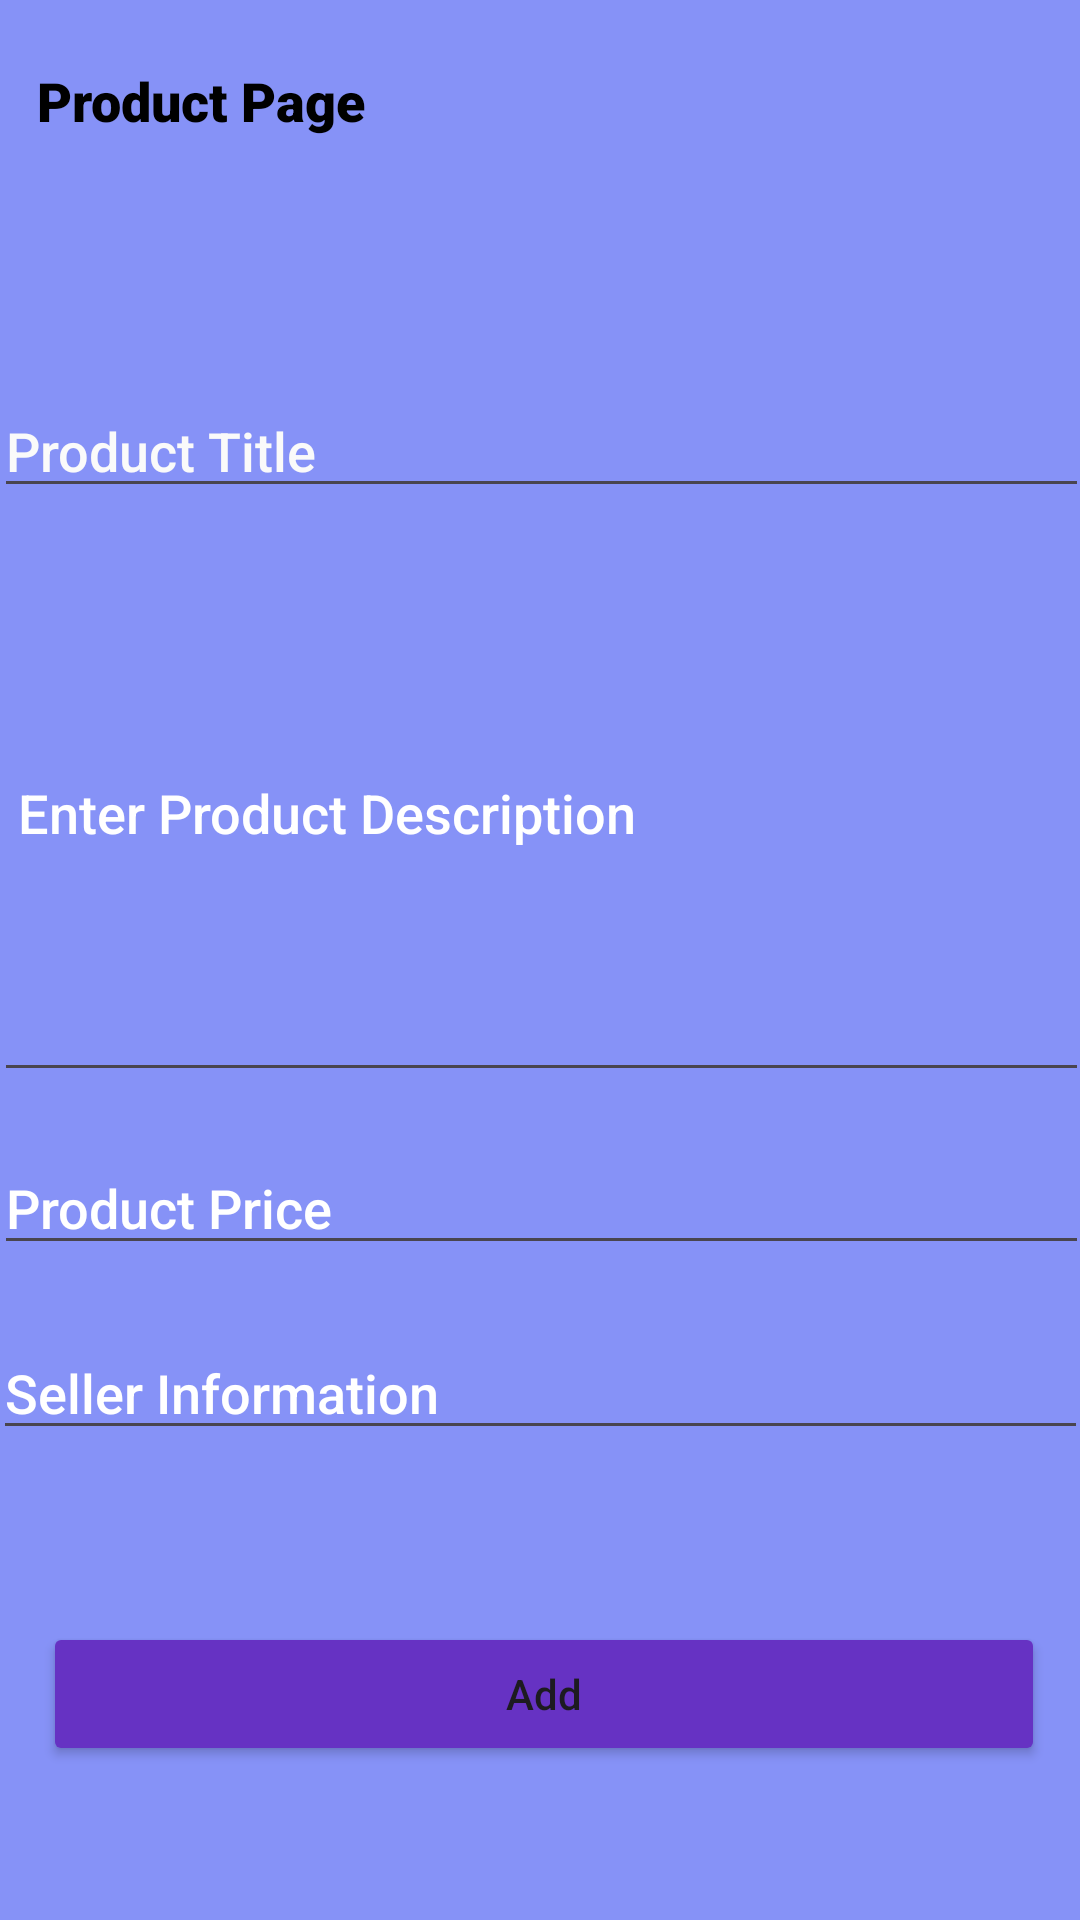

Android layout source for this screen:
<!-- AndroidManifest.xml: application theme Theme.MARKETPLACEPROJECT -->
<!-- res/layout/fragment_form_add.xml -->
<androidx.constraintlayout.widget.ConstraintLayout xmlns:android="http://schemas.android.com/apk/res/android"
    xmlns:app="http://schemas.android.com/apk/res-auto"
    xmlns:tools="http://schemas.android.com/tools"
    android:layout_width="match_parent"
    android:layout_height="match_parent"
    android:background="@color/lavender"
    tools:context=".FormAddFragment">

    

    <TextView
        android:id="@+id/textView5"
        android:layout_width="match_parent"
        android:layout_height="match_parent"
        android:background="@color/lavender"
        tools:layout_editor_absoluteX="0dp"
        tools:layout_editor_absoluteY="0dp" />

    <TextView
        android:id="@+id/textView6"
        android:layout_width="132dp"
        android:layout_height="29dp"
        android:cursorVisible="false"

        android:fontFamily="sans-serif-black"
        android:gravity="start"
        android:text="Product Page"
        android:textColor="@color/black"
        android:textSize="18sp"
        app:layout_constraintBottom_toBottomOf="parent"
        app:layout_constraintEnd_toEndOf="parent"
        app:layout_constraintHorizontal_bias="0.054"
        app:layout_constraintStart_toStartOf="parent"
        app:layout_constraintTop_toTopOf="parent"
        app:layout_constraintVertical_bias="0.035" />

    <EditText
        android:id="@+id/ProductTitle_input"
        android:layout_width="365dp"
        android:layout_height="wrap_content"
        android:ems="10"
        android:fontFamily="sans-serif-medium"
        android:hint="Product Title"
        android:inputType="text"
        android:textColorHint="#FAFAFA"
        app:layout_constraintBottom_toBottomOf="parent"
        app:layout_constraintEnd_toEndOf="parent"
        app:layout_constraintHorizontal_bias="0.434"
        app:layout_constraintStart_toStartOf="@+id/textView5"
        app:layout_constraintTop_toTopOf="parent"
        app:layout_constraintVertical_bias="0.214" />

    <EditText
        android:id="@+id/ProductDescription_input"
        android:layout_width="365dp"
        android:layout_height="186dp"
        android:ems="10"
        android:fontFamily="sans-serif-medium"
        android:hint="Enter Product Description"
        android:inputType="textMultiLine"
        android:padding="8dp"
        android:textColorHint="#FFFFFF"
        app:layout_constraintBottom_toBottomOf="parent"
        app:layout_constraintEnd_toEndOf="@+id/textView5"
        app:layout_constraintHorizontal_bias="0.434"
        app:layout_constraintStart_toStartOf="parent"
        app:layout_constraintTop_toBottomOf="@+id/ProductTitle_input"
        app:layout_constraintVertical_bias="0.031" />

    <EditText
        android:id="@+id/ProductPrice_input"
        android:layout_width="365dp"
        android:layout_height="wrap_content"
        android:ems="10"
        android:fontFamily="sans-serif-medium"
        android:hint="Product Price"
        android:inputType="number"
        android:textColorHint="#FFFFFF"
        app:layout_constraintBottom_toBottomOf="parent"
        app:layout_constraintEnd_toEndOf="parent"
        app:layout_constraintHorizontal_bias="0.521"
        app:layout_constraintStart_toStartOf="parent"
        app:layout_constraintTop_toBottomOf="@+id/ProductDescription_input"
        app:layout_constraintVertical_bias="0.07" />

    <Button
        android:id="@+id/button_addForm"
        android:layout_width="334dp"
        android:layout_height="wrap_content"
        android:layout_marginTop="36dp"
        android:backgroundTint="#6632C3"
        android:text="Add"
        android:textAllCaps="false"
        app:layout_constraintBottom_toBottomOf="parent"
        app:layout_constraintEnd_toEndOf="parent"
        app:layout_constraintHorizontal_bias="0.545"
        app:layout_constraintStart_toStartOf="parent"
        app:layout_constraintTop_toBottomOf="@+id/ProductSellerInfo_input"
        app:layout_constraintVertical_bias="0.295" />

    <EditText
        android:id="@+id/ProductSellerInfo_input"
        android:layout_width="365dp"
        android:layout_height="wrap_content"
        android:ems="10"
        android:fontFamily="sans-serif-medium"
        android:hint="Seller Information"
        android:inputType="text"
        android:textColorHint="#FFFFFF"
        app:layout_constraintBottom_toBottomOf="parent"
        app:layout_constraintEnd_toEndOf="@+id/textView5"
        app:layout_constraintHorizontal_bias="0.521"
        app:layout_constraintStart_toStartOf="parent"
        app:layout_constraintTop_toBottomOf="@+id/ProductPrice_input"
        app:layout_constraintVertical_bias="0.115" />

</androidx.constraintlayout.widget.ConstraintLayout>
<!-- resources referenced by this layout -->
<resources>
  <color name="black">#FF000000</color>
  <color name="lavender">#8692f7</color>
  <style name="Theme.MARKETPLACEPROJECT" parent="Base.Theme.MARKETPLACEPROJECT" />
  <style name="Base.Theme.MARKETPLACEPROJECT" parent="Theme.Material3.DayNight.NoActionBar">
          
          <item name="colorPrimary">@color/lavender</item>
          <item name="colorPrimaryVariant">@color/lavender</item>
          <item name="colorOnPrimary">@color/white</item>
          
          <item name="colorSecondary">@color/teal_200</item>
          <item name="colorSecondaryVariant">@color/teal_700</item>
          <item name="colorOnSecondary">@color/black</item>
          
          <item name="android:statusBarColor">?attr/colorPrimaryVariant</item>
      </style>
  <color name="white">#FFFFFFFF</color>
  <color name="teal_200">#FF03DAC5</color>
  <color name="teal_700">#FF018786</color>
</resources>
